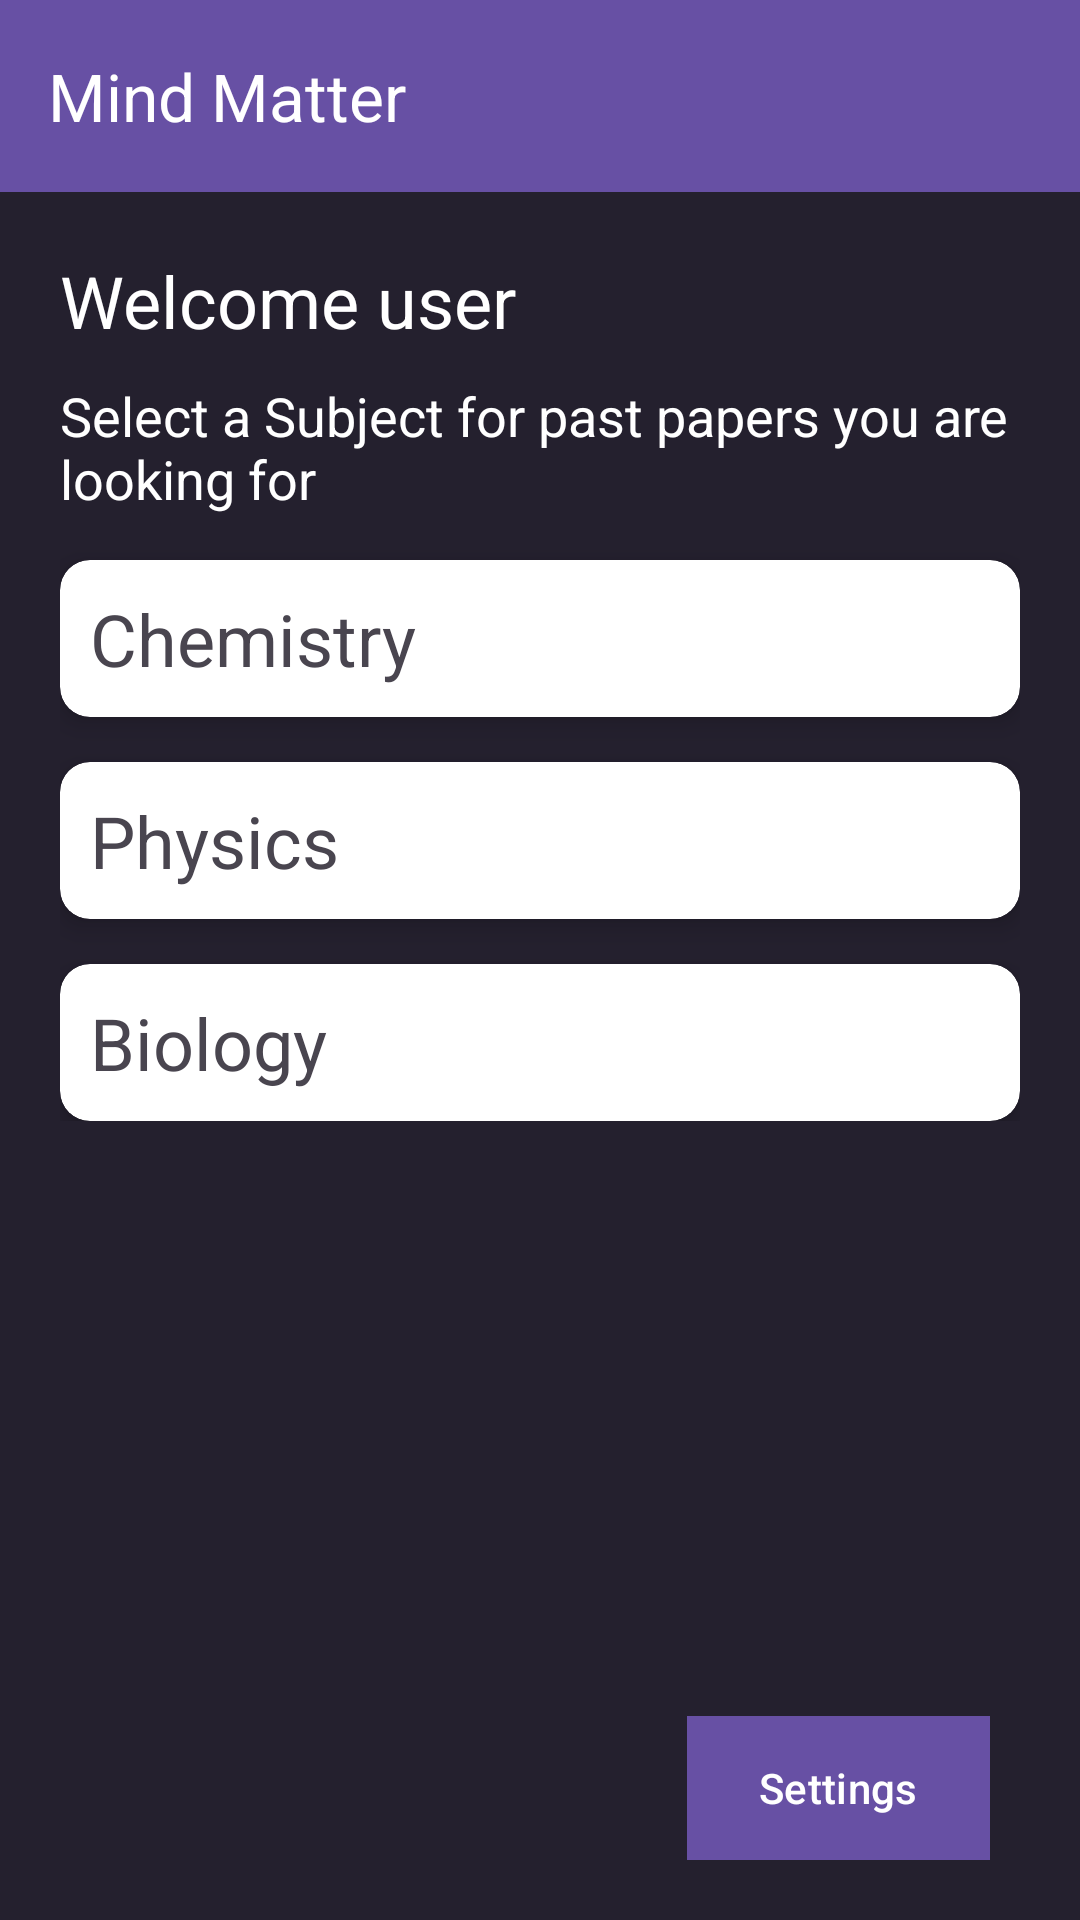

The Android layout XML behind this screen, and the referenced resources:
<!-- AndroidManifest.xml: application theme Theme.MindMatter -->
<!-- res/layout/activity_categories.xml -->
<?xml version="1.0" encoding="utf-8"?>
<androidx.constraintlayout.widget.ConstraintLayout xmlns:android="http://schemas.android.com/apk/res/android"
    xmlns:app="http://schemas.android.com/apk/res-auto"
    xmlns:tools="http://schemas.android.com/tools"
    android:layout_width="match_parent"
    android:layout_height="match_parent"
    android:background="#24202E"
    tools:context=".CategoriesActivity">

    <com.google.android.material.appbar.AppBarLayout
        android:layout_width="0dp"
        android:layout_height="wrap_content"
        app:layout_constraintEnd_toEndOf="parent"
        app:layout_constraintStart_toStartOf="parent"
        app:layout_constraintTop_toTopOf="parent">

        <androidx.appcompat.widget.Toolbar
            android:id="@+id/toolbar"
            android:layout_width="match_parent"
            android:layout_height="wrap_content"
            android:background="?attr/colorPrimary"
            android:minHeight="?attr/actionBarSize"
            android:theme="?attr/actionBarTheme"
            app:title="@string/app_name"
            app:titleTextColor="@color/white"
            android:elevation="4dp"
            tools:layout_editor_absoluteX="0dp"
            tools:layout_editor_absoluteY="0dp" />
        <LinearLayout
            android:layout_width="match_parent"
            android:layout_height="wrap_content"
            android:padding="20dp"
            android:orientation="vertical"
            android:background="#24202E">
            <TextView
                android:id="@+id/dsp_username"
                android:layout_width="match_parent"
                android:layout_height="wrap_content"
                android:textColor="@color/white"
                android:textSize="24sp"
                android:text="Welcome user"/>
            <Space
                android:layout_width="match_parent"
                android:layout_height="10dp"/>
            <TextView
                android:layout_width="match_parent"
                android:textColor="@color/white"
                android:layout_height="wrap_content"
                android:textSize="18sp"
                android:text="Select a Subject for past papers you are looking for"/>

            <androidx.cardview.widget.CardView
                android:id="@+id/ChemistryCard"
                android:layout_marginTop="15dp"
                android:layout_width="match_parent"
                android:layout_height="wrap_content"
                app:cardBackgroundColor="@color/white"
                app:layout_constraintBottom_toBottomOf="parent"
                app:layout_constraintEnd_toEndOf="parent"
                app:layout_constraintStart_toStartOf="parent"
                app:layout_constraintTop_toTopOf="parent"
                app:cardCornerRadius="10dp"
                app:cardElevation="5dp">
                <TextView
                    android:layout_width="match_parent"
                    android:layout_height="wrap_content"
                    android:textSize="24sp"
                    android:padding="10dp"
                    android:text="Chemistry"/>
            </androidx.cardview.widget.CardView>
            <androidx.cardview.widget.CardView
                android:id="@+id/PhysicsCard"
                android:layout_marginTop="15dp"
                android:layout_width="match_parent"
                android:layout_height="wrap_content"
                app:cardBackgroundColor="@color/white"
                app:layout_constraintBottom_toBottomOf="parent"
                app:layout_constraintEnd_toEndOf="parent"
                app:layout_constraintStart_toStartOf="parent"
                app:layout_constraintTop_toTopOf="parent"
                app:cardCornerRadius="10dp"
                app:cardElevation="5dp">
                <TextView
                    android:layout_width="match_parent"
                    android:layout_height="wrap_content"
                    android:textSize="24sp"
                    android:padding="10dp"
                    android:text="Physics"/>
            </androidx.cardview.widget.CardView>


            <androidx.cardview.widget.CardView
                android:layout_marginTop="15dp"
                android:id="@+id/BiologyCard"
                android:layout_width="match_parent"
                android:layout_height="wrap_content"
                app:cardBackgroundColor="@color/white"
                app:layout_constraintBottom_toBottomOf="parent"
                app:layout_constraintEnd_toEndOf="parent"
                app:layout_constraintStart_toStartOf="parent"
                app:layout_constraintTop_toTopOf="parent"
                app:cardCornerRadius="10dp"
                app:cardElevation="5dp">
                <TextView
                    android:layout_width="match_parent"
                    android:layout_height="wrap_content"
                    android:textSize="24sp"
                    android:padding="10dp"
                    android:text="Biology"/>
            </androidx.cardview.widget.CardView>


        </LinearLayout>



    </com.google.android.material.appbar.AppBarLayout>

    <com.google.android.material.button.MaterialButton
        android:layout_width="wrap_content"
        android:layout_height="wrap_content"
        android:id="@+id/settingsButton"
        android:background="@color/primary_light"
        android:text="Settings"
        app:layout_constraintBottom_toBottomOf="parent"
        app:layout_constraintEnd_toEndOf="parent"
        android:layout_marginBottom="20sp"
        android:layout_marginRight="30sp"/>


</androidx.constraintlayout.widget.ConstraintLayout>
<!-- resources referenced by this layout -->
<resources>
  <color name="primary_light">#ff6b6b</color>
  <color name="white">#FFFFFFFF</color>
  <string name="app_name">Mind Matter</string>
  <style name="Theme.MindMatter" parent="Base.Theme.MindMatter" />
  <style name="Base.Theme.MindMatter" parent="Theme.Material3.DayNight.NoActionBar">
          
          
      </style>
</resources>
